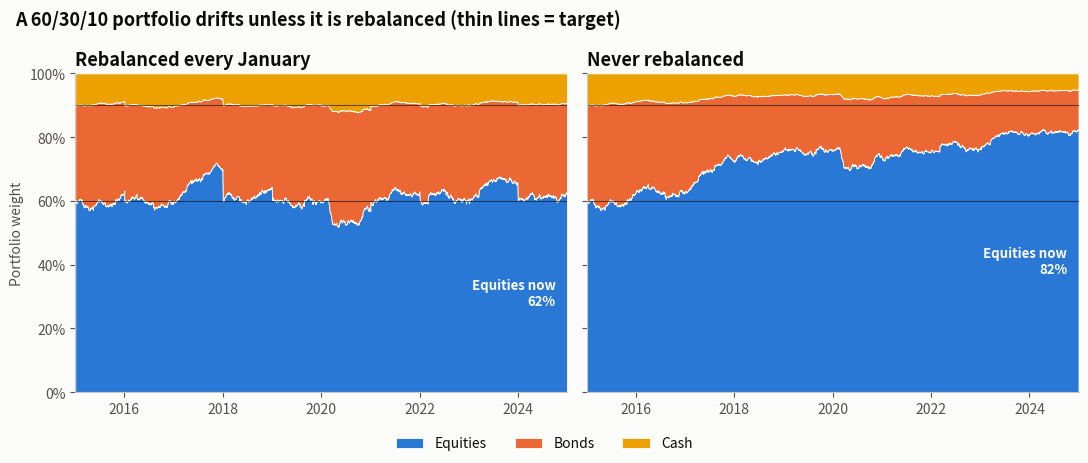

Reproduce this figure in Python. (Note: this script raises an exception after producing the figure.)
"""
Allocation Drift and Rebalancing  -  family: Finance & investment

DESIGN PURPOSE
Two 100% stacked area panels show how a portfolio's weights evolve when
markets move: with periodic rebalancing the weights snap back to target,
without it they drift towards whatever performed best. The comparison makes
the hidden risk of "set and forget" visible: a 60/40 portfolio quietly becomes
a much more aggressive one.

WHEN TO USE
  - Explain why and how often to rebalance
  - Show how far a portfolio has drifted from its policy weights
  - Compare rebalancing rules (calendar vs. threshold)

AVOID WHEN
  - More than five or six holdings (group into asset classes)
  - The weights barely move (show a small table instead)

ALTERNATIVES
  - Line chart of the equity weight only, with the target band shaded
  - Stacked bars at each rebalance date

EXAMPLE
A simulated 60% equities / 30% bonds / 10% cash portfolio, 2015–2024,
rebalanced every January vs. never rebalanced. Simple daily returns. Not
investment advice.

NOTE: Educational examples with simulated or historical data. Not investment
advice; past performance does not predict future returns.

Run:  python allocation_drift.py
"""
import sys
from pathlib import Path

import numpy as np
import pandas as pd
import matplotlib.pyplot as plt

# Library style: categorical colors in fixed order, recessive axes, hairline grid.
PALETTE = ["#2a78d6", "#eb6834", "#1baf7a", "#eda100",
           "#e87ba4", "#008300", "#6250d6", "#e34948"]
SEQ_CMAP = "Blues"      # sequential: one hue, light -> dark
DIV_CMAP = "RdBu_r"     # diverging: two opposite hues, neutral midpoint
GRAY = "#b8b7b1"        # de-emphasised marks
plt.rcParams.update({
    "figure.figsize": (8, 4.8), "figure.dpi": 110, "figure.facecolor": "#fcfcfb",
    "axes.facecolor": "#fcfcfb", "axes.edgecolor": "#c9c8c3", "axes.linewidth": 0.8,
    "axes.spines.top": False, "axes.spines.right": False,
    "axes.grid": True, "grid.color": "#e6e5e1", "grid.linewidth": 0.6, "axes.axisbelow": True,
    "axes.prop_cycle": plt.cycler(color=PALETTE),
    "axes.titlesize": 13, "axes.titleweight": "bold", "axes.titlelocation": "left",
    "axes.labelcolor": "#52514e", "xtick.color": "#52514e", "ytick.color": "#52514e",
    "text.color": "#0b0b0b", "font.size": 10, "lines.linewidth": 2,
    "legend.frameon": False,
})

from matplotlib.ticker import PercentFormatter
import matplotlib.dates as mdates

# --- Example data ------------------------------------------------------------
rng = np.random.default_rng(21)
dates = pd.bdate_range("2015-01-01", "2024-12-31")
n = len(dates)
eq = 0.00045 + rng.standard_t(4, n) * 0.0095 / np.sqrt(2)
eq[(dates >= "2020-02-20") & (dates <= "2020-03-23")] -= 0.012
bonds = 0.00012 + rng.normal(0, 0.0035, n)
cash = np.full(n, 0.00006)
asset_rets = pd.DataFrame({"Equities": eq, "Bonds": bonds, "Cash": cash}, index=dates)
target = pd.Series({"Equities": 0.6, "Bonds": 0.3, "Cash": 0.1})
asset_rets.head()

# --- Plot --------------------------------------------------------------------
def simulate(rebalance):
    holdings = target.values.copy()
    out = np.empty((len(asset_rets), len(target)))
    years = asset_rets.index.year
    for i, r in enumerate(asset_rets.values):
        if rebalance and i > 0 and years[i] != years[i - 1]:
            holdings = holdings.sum() * target.values
        holdings = holdings * (1 + r)
        out[i] = holdings / holdings.sum()
    return pd.DataFrame(out, index=asset_rets.index, columns=target.index)

panels = [("Rebalanced every January", simulate(True)), ("Never rebalanced", simulate(False))]
colors = [PALETTE[0], PALETTE[1], PALETTE[3]]
fig, axes = plt.subplots(1, 2, figsize=(11, 4.6), sharey=True)
for ax, (title, w) in zip(axes, panels):
    ax.stackplot(w.index, w.T.values, colors=colors, labels=w.columns, edgecolor="#fcfcfb", linewidth=0.6)
    for cum in target.cumsum().values[:-1]:
        ax.axhline(cum, color="#0b0b0b", linewidth=0.8, alpha=0.6)
    ax.text(w.index[-60], w["Equities"].iloc[-1] / 2, f"Equities now\n{w['Equities'].iloc[-1]:.0%}",
            fontsize=9.5, ha="right", va="center", color="white", weight="bold")
    ax.xaxis.set_major_locator(mdates.YearLocator(2))
    ax.xaxis.set_major_formatter(mdates.DateFormatter("%Y"))
    ax.set_title(title)
    ax.set_ylim(0, 1)
    ax.margins(x=0)
    ax.grid(False)
    ax.yaxis.set_major_formatter(PercentFormatter(1.0, decimals=0))
axes[0].set_ylabel("Portfolio weight")
fig.suptitle("A 60/30/10 portfolio drifts unless it is rebalanced (thin lines = target)", x=0.02,
             ha="left", fontsize=13, weight="bold")
fig.legend(*axes[0].get_legend_handles_labels(), loc="lower center", ncol=3)
fig.tight_layout(rect=(0, 0.06, 1, 1))

# --- Save / show -------------------------------------------------------------
out = Path(__file__).with_name(Path(__file__).stem + ".png")
fig.savefig(out, dpi=150, bbox_inches="tight")
print(f"saved {out}")
if "--no-show" not in sys.argv:
    plt.show()
